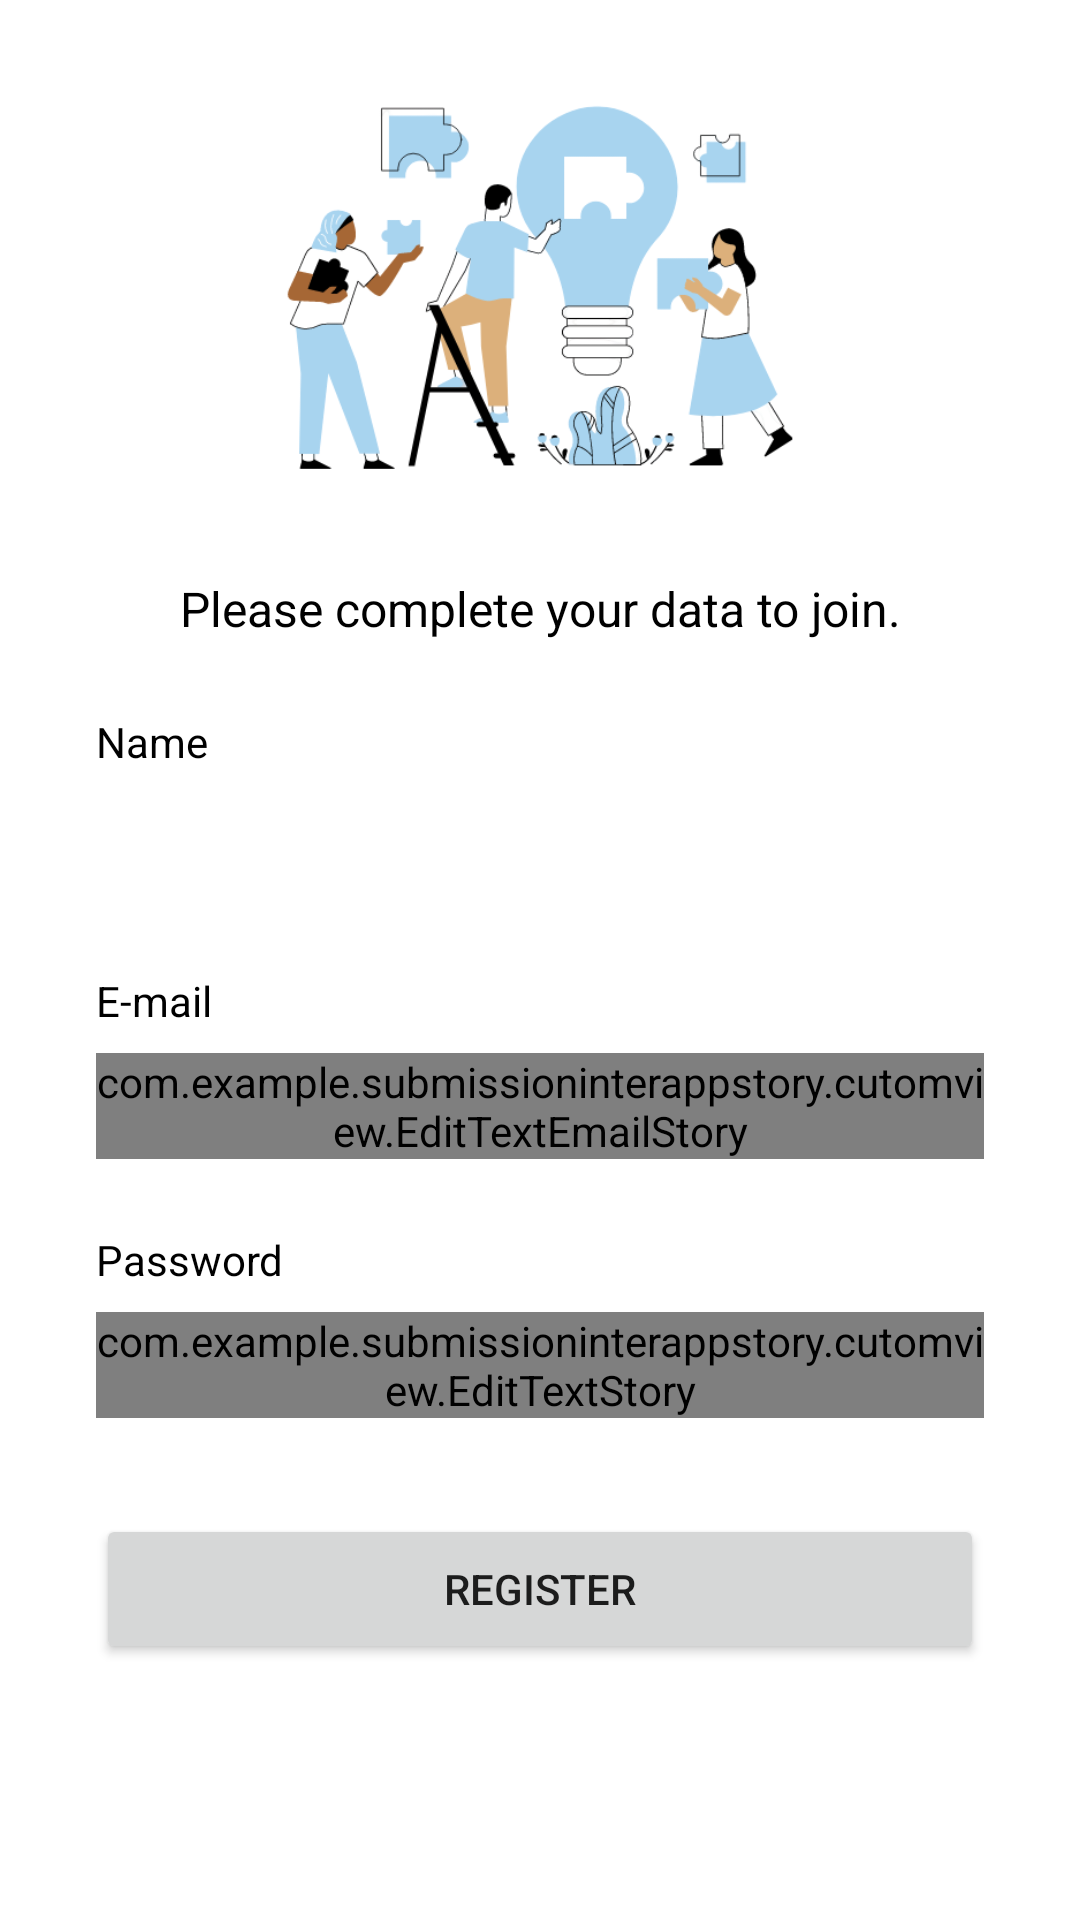

This screen was rendered from an Android layout file. Write that file and the resources it references.
<!-- AndroidManifest.xml: application theme Theme.SubmissionInterAppStory -->
<!-- res/layout/activity_regis_akunstories.xml -->
<?xml version="1.0" encoding="utf-8"?>
<androidx.constraintlayout.widget.ConstraintLayout xmlns:android="http://schemas.android.com/apk/res/android"
    xmlns:app="http://schemas.android.com/apk/res-auto"
    xmlns:tools="http://schemas.android.com/tools"
    android:layout_width="match_parent"
    android:layout_height="match_parent"
    tools:context=".regis.RegisAkunstories">

    <ImageView
        android:id="@+id/imgRegsinakun"
        android:layout_width="0dp"
        android:layout_height="0dp"
        android:layout_marginStart="32dp"
        android:layout_marginEnd="32dp"
        app:layout_constraintBottom_toTopOf="@+id/guidelineHorizontal"
        app:layout_constraintEnd_toEndOf="parent"
        app:layout_constraintStart_toStartOf="parent"
        app:layout_constraintTop_toTopOf="@+id/guidelineHorizontalD"
        app:srcCompat="@drawable/regisphoto"
        android:contentDescription="@string/todo" />

    <TextView
        android:id="@+id/descregisTextView"
        android:layout_width="0dp"
        android:layout_height="wrap_content"
        android:layout_marginStart="32dp"
        android:layout_marginEnd="32dp"
        android:text="@string/desc_regis"
        android:textColor="@color/black"
        android:textSize="16sp"
        android:textAlignment="center"
        app:layout_constraintEnd_toEndOf="parent"
        app:layout_constraintHorizontal_bias="1.0"
        app:layout_constraintStart_toStartOf="parent"
        app:layout_constraintTop_toBottomOf="@id/imgRegsinakun"/>

    <TextView
        android:id="@+id/nameregisTv"
        android:layout_width="wrap_content"
        android:layout_height="wrap_content"
        android:layout_marginStart="32dp"
        android:layout_marginTop="24dp"
        android:text="@string/name"
        android:textColor="@color/black"
        app:layout_constraintStart_toStartOf="parent"
        app:layout_constraintTop_toBottomOf="@id/descregisTextView"/>

    <com.example.submissioninterappstory.cutomview.EditTextNameStory
        android:id="@+id/nameregisakun_edit"
        android:layout_width="0dp"
        android:layout_height="wrap_content"
        android:layout_marginStart="32dp"
        android:layout_marginTop="8dp"
        android:layout_marginEnd="32dp"
        android:alpha="0"
        android:textColor="@color/black"
        app:layout_constraintStart_toStartOf="parent"
        app:layout_constraintEnd_toEndOf="parent"
        app:layout_constraintTop_toBottomOf="@id/nameregisTv"/>

    <TextView
        android:id="@+id/emailregisakunTv"
        android:layout_width="wrap_content"
        android:layout_height="wrap_content"
        android:layout_marginStart="32dp"
        android:layout_marginTop="24dp"
        android:text="@string/email"
        android:textColor="@color/black"
        app:layout_constraintStart_toStartOf="parent"
        app:layout_constraintTop_toBottomOf="@id/nameregisakun_edit"/>

    <com.example.submissioninterappstory.cutomview.EditTextEmailStory
        android:id="@+id/emailregisakun_edit"
        android:layout_width="0dp"
        android:layout_height="wrap_content"
        android:layout_marginStart="32dp"
        android:layout_marginTop="8dp"
        android:layout_marginEnd="32dp"
        android:alpha="1"
        android:textColor="@color/black"
        app:layout_constraintStart_toStartOf="parent"
        app:layout_constraintEnd_toEndOf="parent"
        app:layout_constraintTop_toBottomOf="@+id/emailregisakunTv"/>

    <TextView
        android:id="@+id/passwordRrgisTv"
        android:layout_width="wrap_content"
        android:layout_height="wrap_content"
        android:layout_marginStart="32dp"
        android:layout_marginTop="24dp"
        android:text="@string/password"
        android:textColor="@color/black"
        app:layout_constraintStart_toStartOf="parent"
        app:layout_constraintTop_toBottomOf="@id/emailregisakun_edit"/>

    <com.example.submissioninterappstory.cutomview.EditTextStory
        android:id="@+id/passwordregisakum_edit"
        android:layout_width="0dp"
        android:layout_height="wrap_content"
        android:layout_marginStart="32dp"
        android:layout_marginTop="8dp"
        android:layout_marginEnd="32dp"
        android:alpha="1"
        android:inputType="textPassword"
        android:textColor="@color/black"
        app:layout_constraintStart_toStartOf="parent"
        app:layout_constraintEnd_toEndOf="parent"
        app:layout_constraintTop_toBottomOf="@id/passwordRrgisTv"/>

    <Button
        android:id="@+id/ReggisbuttonAkun"
        android:layout_width="0dp"
        android:layout_height="50dp"
        android:layout_marginStart="32dp"
        android:layout_marginTop="32dp"
        android:layout_marginEnd="32dp"
        android:text="@string/regis"
        app:layout_constraintEnd_toEndOf="parent"
        app:layout_constraintStart_toStartOf="parent"
        app:layout_constraintTop_toBottomOf="@id/passwordregisakum_edit"/>

    <androidx.constraintlayout.widget.Guideline
        android:id="@+id/guidelineHorizontal"
        android:layout_width="wrap_content"
        android:layout_height="64dp"
        android:orientation="horizontal"
        app:layout_constraintEnd_toEndOf="parent"
        app:layout_constraintGuide_percent="0.3"
        app:layout_constraintStart_toStartOf="parent" />

    <androidx.constraintlayout.widget.Guideline
        android:id="@+id/guidelineHorizontalD"
        android:layout_width="wrap_content"
        android:layout_height="64dp"
        android:orientation="horizontal"
        app:layout_constraintEnd_toEndOf="parent"
        app:layout_constraintGuide_percent="0.0"
        app:layout_constraintStart_toStartOf="parent" />

    <ProgressBar
        android:id="@+id/progressLogInakun"
        style="?android:attr/progressBarStyle"
        android:layout_width="wrap_content"
        android:layout_height="wrap_content"
        android:layout_gravity="center"
        android:visibility="invisible"
        app:layout_constraintBottom_toBottomOf="parent"
        app:layout_constraintEnd_toEndOf="parent"
        app:layout_constraintStart_toStartOf="parent"
        app:layout_constraintTop_toTopOf="parent"
        tools:ignore="MissingConstraints" />

</androidx.constraintlayout.widget.ConstraintLayout>
<!-- resources referenced by this layout -->
<resources>
  <color name="black">#FF000000</color>
  <!-- drawable regisphoto: png bitmap (drawable-v24, 59633 bytes) -->
  <string name="desc_regis">Please complete your data to join.</string>
  <string name="email">E-mail</string>
  <string name="name">Name</string>
  <string name="password">Password</string>
  <string name="regis">Register</string>
  <string name="todo">Description</string>
  <style name="Theme.SubmissionInterAppStory" parent="Theme.MaterialComponents.DayNight.DarkActionBar">
          
          <item name="colorPrimary">@color/purple_500</item>
          <item name="colorPrimaryVariant">@color/purple_700</item>
          <item name="colorOnPrimary">@color/white</item>
          
          <item name="colorSecondary">@color/teal_200</item>
          <item name="colorSecondaryVariant">@color/teal_700</item>
          <item name="colorOnSecondary">@color/black</item>
          
          <item name="android:statusBarColor" tools:targetApi="l">?attr/colorPrimaryVariant</item>
          
      </style>
  <color name="purple_500">#FF6200EE</color>
  <color name="purple_700">#FF3700B3</color>
  <color name="white">#FFFFFFFF</color>
  <color name="teal_200">#FF03DAC5</color>
  <color name="teal_700">#FF018786</color>
</resources>
